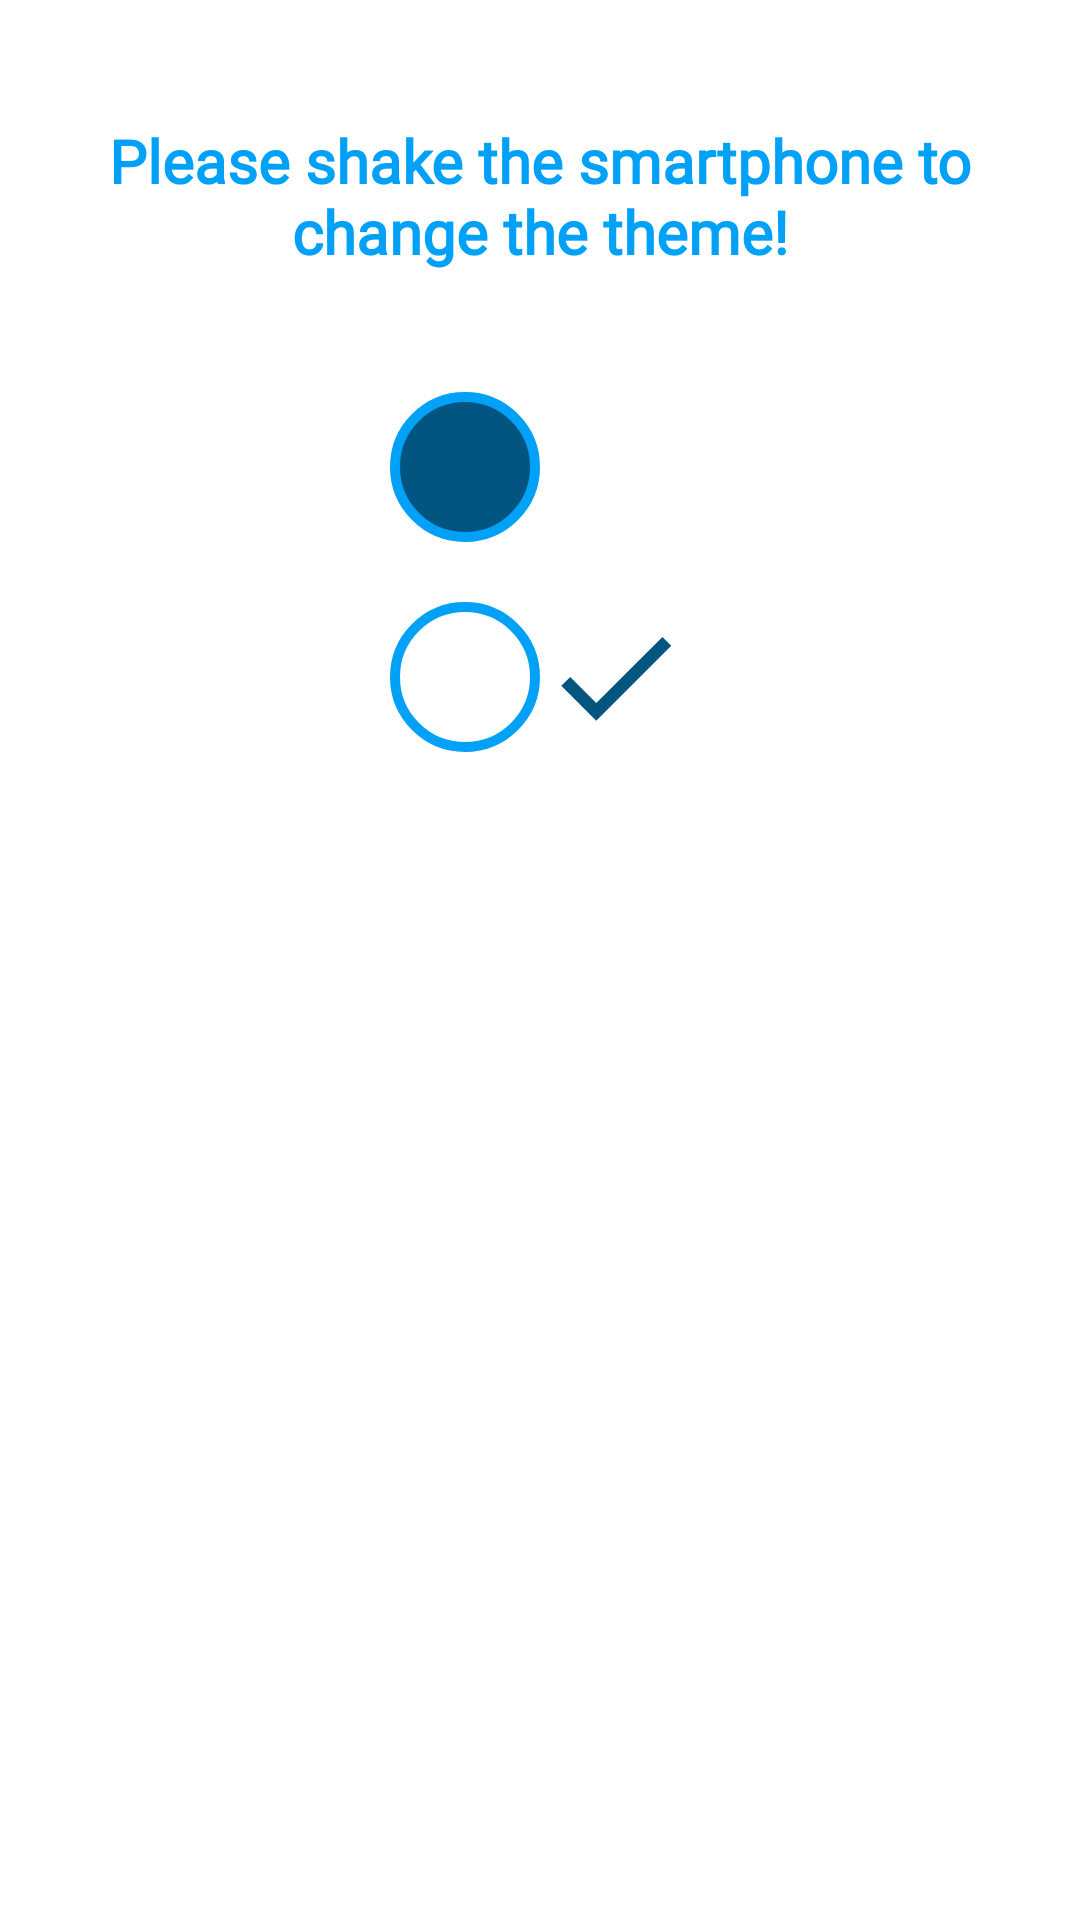

Here is an Android app screen rendered from its layout file. Give the layout XML and the strings, colors and styles it references.
<!-- AndroidManifest.xml: application theme Theme.MyLogin -->
<!-- res/layout/activity_theme.xml -->
<?xml version="1.0" encoding="utf-8"?>
<LinearLayout
    xmlns:android="http://schemas.android.com/apk/res/android"
    xmlns:app="http://schemas.android.com/apk/res-auto"
    xmlns:tools="http://schemas.android.com/tools"
    android:layout_width="match_parent"
    android:layout_height="match_parent"
    tools:context=".ThemeActivity"
    android:orientation="vertical"
    android:id="@+id/whole_theme_layout">
    <LinearLayout
        android:layout_width="match_parent"
        android:layout_height="wrap_content"
        android:orientation="vertical">
        <TextView
            android:textStyle="bold"
            android:fontFamily="@font/comic"
            android:textColor="@color/MyColor1"
            android:layout_marginTop="30dp"
            android:padding="10dp"
            android:layout_width="match_parent"
            android:layout_height="wrap_content"
            android:text="Please shake the smartphone to change the theme!"
            android:gravity="center"
            android:textSize="20sp"
            />
    </LinearLayout>
    <LinearLayout
        android:layout_width="match_parent"
        android:layout_height="wrap_content"
        android:orientation="horizontal"
        android:gravity="center_horizontal"
        >
        <ImageView
            android:layout_marginTop="30dp"
            android:layout_width="50dp"
            android:layout_height="50dp"
            android:src="@drawable/circle_theme_change_dark"
            />
        <ImageView
            android:layout_marginTop="30dp"
            android:layout_width="50dp"
            android:layout_height="50dp"
            android:src="@drawable/ic_save"
            />
    </LinearLayout>

    <LinearLayout
        android:layout_width="match_parent"
        android:layout_height="wrap_content"
        android:orientation="horizontal"
        android:gravity="center_horizontal"
        android:layout_marginTop="20dp"
        >
        <ImageView
            android:layout_width="50dp"
            android:layout_height="50dp"
            android:src="@drawable/circle_theme_change_white"
            />
        <ImageView
            android:layout_width="50dp"
            android:layout_height="50dp"
            android:src="@drawable/ic_save_blue_mycolor2"
            />
    </LinearLayout>



    <LinearLayout
        android:layout_width="match_parent"
        android:layout_height="wrap_content"
        android:orientation="horizontal"
        android:gravity="center_horizontal"
        android:layout_marginTop="20dp"
        >
        <TextView
            android:layout_width="wrap_content"
            android:layout_height="wrap_content"
            android:id="@+id/test"
            android:textColor="@color/MyColor1"
            android:textSize="20sp"
            android:text=""/>
    </LinearLayout>




</LinearLayout>
<!-- resources referenced by this layout -->
<resources>
  <color name="MyColor1">#00a1f7</color>
  <!-- drawable circle_theme_change_dark (drawable) -->
  <?xml version="1.0" encoding="utf-8"?>
  <shape
      xmlns:android="http://schemas.android.com/apk/res/android"
      android:shape="oval">
  
      <solid
          android:color="@color/MyColor2"/>
  
      <stroke
          android:width="8dp"
          android:color="@color/MyColor1" />
  
      <size
          android:width="120dp"
          android:height="120dp"/>
  </shape>
  <!-- drawable circle_theme_change_white (drawable) -->
  <?xml version="1.0" encoding="utf-8"?>
  <shape
      xmlns:android="http://schemas.android.com/apk/res/android"
      android:shape="oval">
  
      <solid
          android:color="@color/white"/>
  
      <stroke
          android:width="8dp"
          android:color="@color/MyColor1" />
  
      <size
          android:width="120dp"
          android:height="120dp"/>
  </shape>
  <!-- drawable ic_save_blue_mycolor2 (drawable) -->
  <vector android:height="24dp" android:tint="#035581"
      android:viewportHeight="24" android:viewportWidth="24"
      android:width="24dp" xmlns:android="http://schemas.android.com/apk/res/android">
      <path android:fillColor="@android:color/white" android:pathData="M9,16.17L4.83,12l-1.42,1.41L9,19 21,7l-1.41,-1.41z"/>
  </vector>
  <style name="Theme.MyLogin" parent="Theme.MaterialComponents.DayNight.DarkActionBar">
          
          <item name="colorPrimary">@color/MyColor1</item>
          <item name="colorPrimaryVariant">@color/MyColor1</item>
          <item name="colorOnPrimary">@color/white</item>
          
          <item name="colorSecondary">@color/teal_200</item>
          <item name="colorSecondaryVariant">@color/teal_700</item>
          <item name="colorOnSecondary">@color/black</item>
          
          <item name="android:statusBarColor" tools:targetApi="l">?attr/colorPrimaryVariant</item>
          
      </style>
  <color name="MyColor2">#035581</color>
  <color name="white">#FFFFFFFF</color>
  <color name="teal_200">#FF03DAC5</color>
  <color name="teal_700">#FF018786</color>
  <color name="black">#FF000000</color>
</resources>
